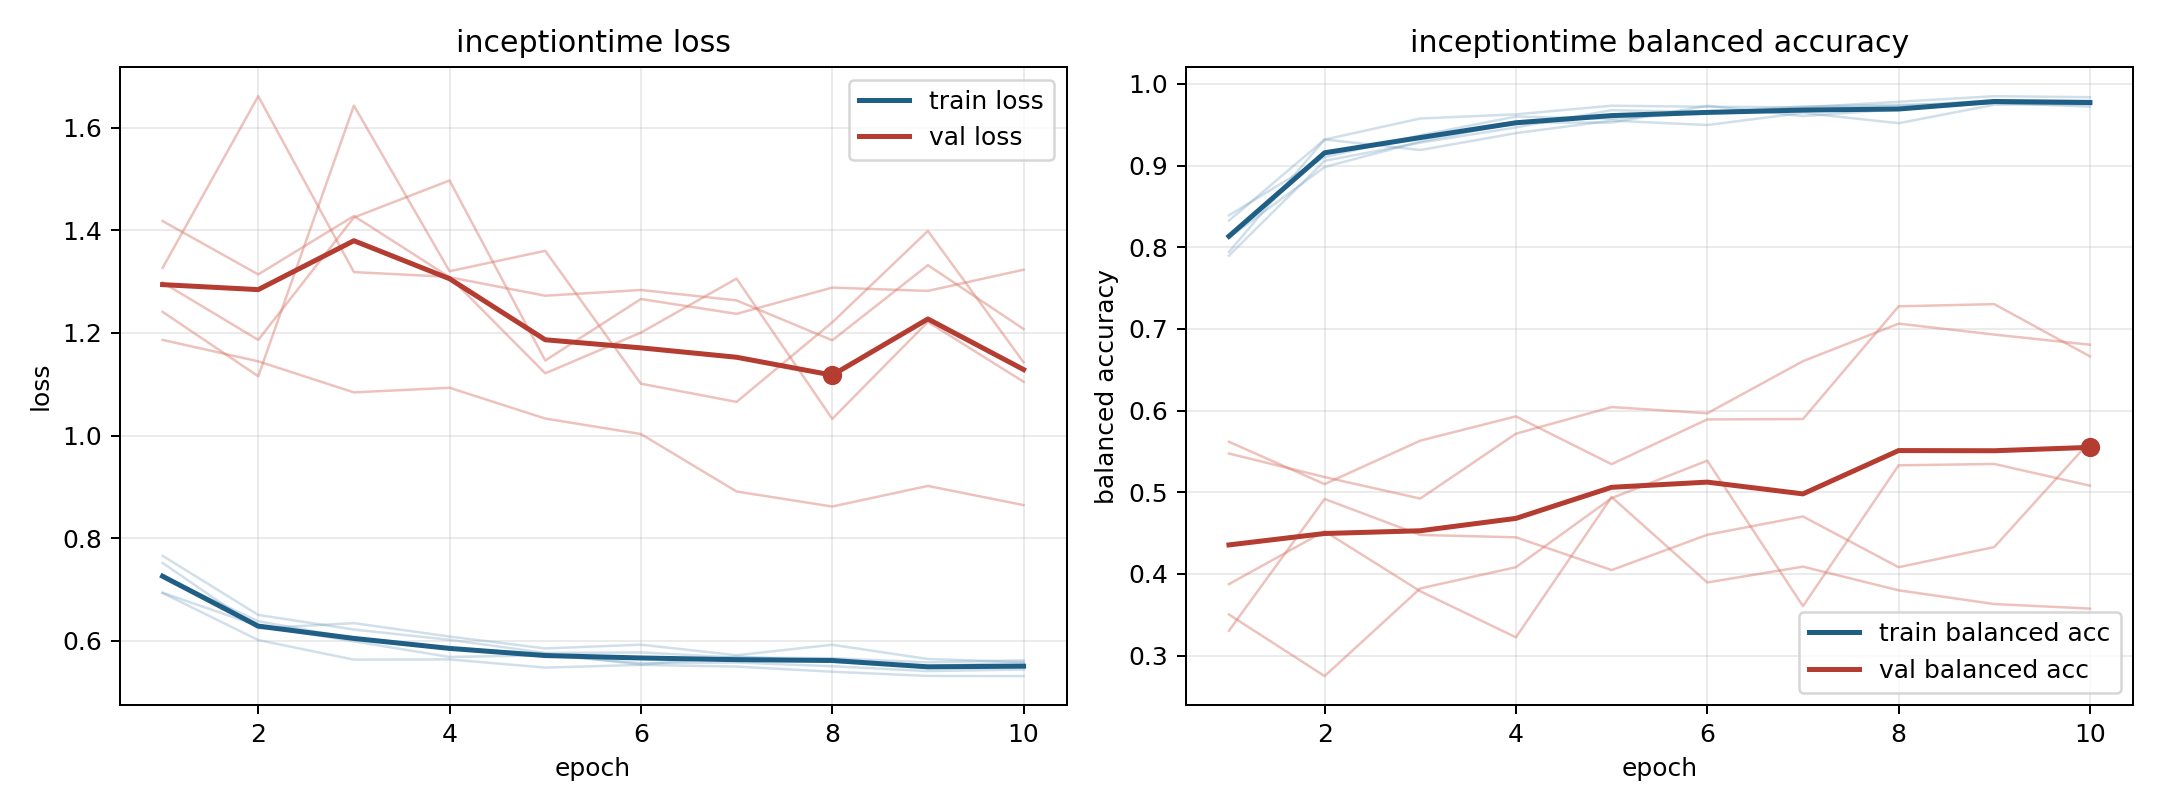

The data file committed next to this chart (first rows):
model, fold, epoch, train_loss, train_balanced_accuracy, val_loss, val_balanced_accuracy
inceptiontime, 1, 1, 0.6931, 0.8326, 1.299, 0.3875
inceptiontime, 1, 2, 0.6014, 0.9318, 1.187, 0.4523
inceptiontime, 1, 3, 0.5631, 0.9576, 1.425, 0.3788
inceptiontime, 1, 4, 0.5636, 0.9627, 1.497, 0.3224
inceptiontime, 1, 5, 0.5476, 0.9732, 1.146, 0.4942
inceptiontime, 1, 6, 0.5529, 0.972, 1.266, 0.3895
inceptiontime, 1, 7, 0.5497, 0.9712, 1.237, 0.4089
inceptiontime, 1, 8, 0.5396, 0.9781, 1.289, 0.3799
inceptiontime, 1, 9, 0.5314, 0.9849, 1.282, 0.3631
inceptiontime, 1, 10, 0.5311, 0.9837, 1.323, 0.3576
inceptiontime, 2, 1, 0.7517, 0.7943, 1.418, 0.5618
inceptiontime, 2, 2, 0.6241, 0.9319, 1.314, 0.5099
inceptiontime, 2, 3, 0.6343, 0.919, 1.428, 0.5632
inceptiontime, 2, 4, 0.6082, 0.9397, 1.309, 0.5929
inceptiontime, 2, 5, 0.585, 0.955, 1.273, 0.5344
inceptiontime, 2, 6, 0.5923, 0.9496, 1.284, 0.5892
inceptiontime, 2, 7, 0.5718, 0.9645, 1.264, 0.5896
inceptiontime, 2, 8, 0.5921, 0.9518, 1.186, 0.7276
inceptiontime, 2, 9, 0.5644, 0.9744, 1.332, 0.7303
inceptiontime, 2, 10, 0.5583, 0.9758, 1.208, 0.6663
inceptiontime, 3, 1, 0.6937, 0.839, 1.327, 0.3504
inceptiontime, 3, 2, 0.629, 0.9103, 1.662, 0.2749
inceptiontime, 3, 3, 0.5988, 0.937, 1.319, 0.3823
inceptiontime, 3, 4, 0.5684, 0.96, 1.309, 0.4083
inceptiontime, 3, 5, 0.5716, 0.9571, 1.121, 0.4928
inceptiontime, 3, 6, 0.5564, 0.9649, 1.201, 0.5387
inceptiontime, 3, 7, 0.5575, 0.9705, 1.306, 0.3606
inceptiontime, 3, 8, 0.5503, 0.9729, 1.033, 0.533
inceptiontime, 3, 9, 0.5409, 0.9797, 1.222, 0.5346
inceptiontime, 3, 10, 0.5439, 0.9795, 1.105, 0.5081
inceptiontime, 4, 1, 0.7248, 0.8117, 1.187, 0.5474
inceptiontime, 4, 2, 0.638, 0.8982, 1.145, 0.5186
inceptiontime, 4, 3, 0.6046, 0.9294, 1.084, 0.4923
inceptiontime, 4, 4, 0.5833, 0.9528, 1.093, 0.5717
inceptiontime, 4, 5, 0.5752, 0.9526, 1.033, 0.6043
inceptiontime, 4, 6, 0.5534, 0.9732, 1.003, 0.5966
inceptiontime, 4, 7, 0.5694, 0.9605, 0.891, 0.6605
inceptiontime, 4, 8, 0.5593, 0.9688, 0.8617, 0.7064
inceptiontime, 4, 9, 0.5511, 0.9769, 0.9018, 0.693
inceptiontime, 4, 10, 0.5571, 0.972, 0.8644, 0.6806
inceptiontime, 5, 1, 0.7657, 0.7897, 1.241, 0.3305
inceptiontime, 5, 2, 0.6503, 0.9058, 1.116, 0.4918
inceptiontime, 5, 3, 0.6218, 0.928, 1.643, 0.4477
inceptiontime, 5, 4, 0.6019, 0.9467, 1.32, 0.4449
inceptiontime, 5, 5, 0.5762, 0.9678, 1.36, 0.4047
inceptiontime, 5, 6, 0.5772, 0.9655, 1.101, 0.4479
inceptiontime, 5, 7, 0.5672, 0.9724, 1.066, 0.4704
inceptiontime, 5, 8, 0.566, 0.9743, 1.221, 0.4082
inceptiontime, 5, 9, 0.5579, 0.9761, 1.399, 0.4329
inceptiontime, 5, 10, 0.5618, 0.9746, 1.143, 0.5621
